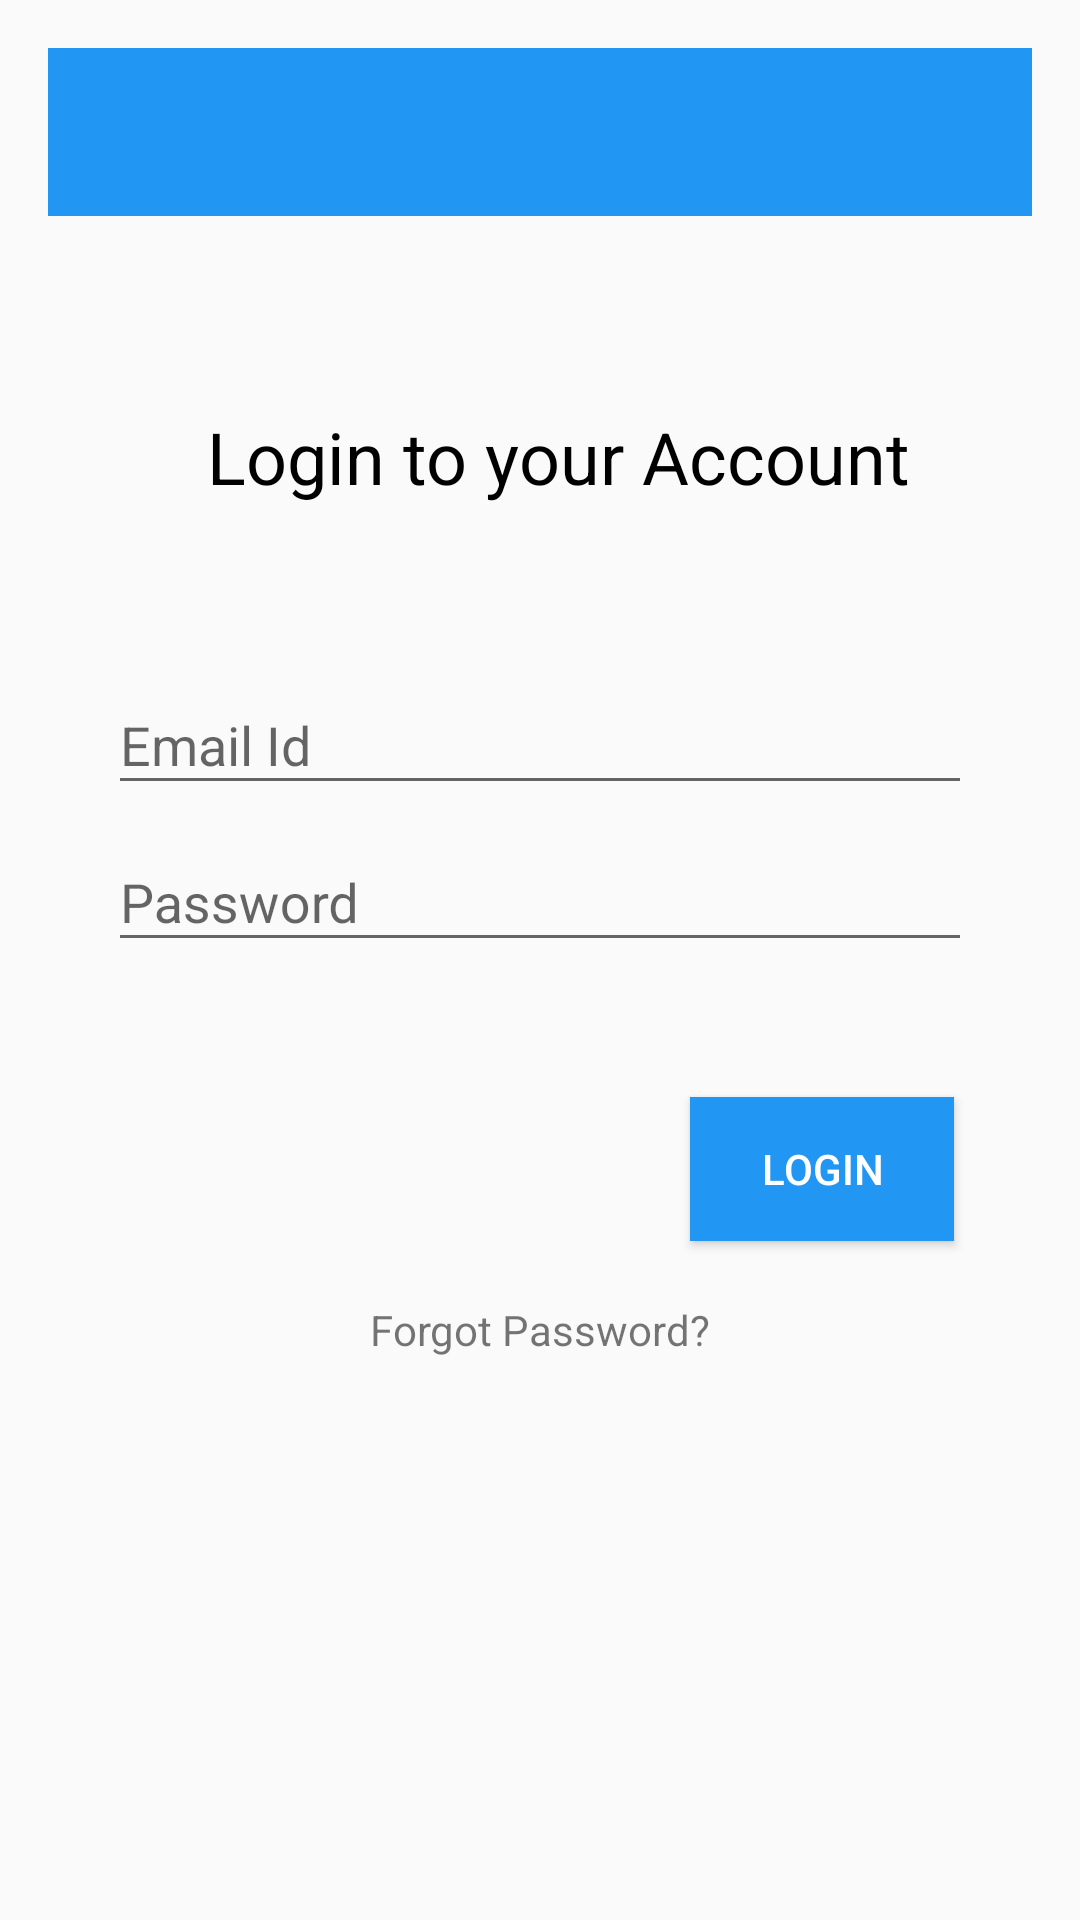

This screen was rendered from an Android layout file. Write that file and the resources it references.
<!-- AndroidManifest.xml: application theme AppTheme -->
<!-- res/layout/activity_login.xml -->
<?xml version="1.0" encoding="utf-8"?>
<RelativeLayout android:layout_height="match_parent"
    android:layout_width="match_parent"
    android:paddingLeft="16dp"
    android:paddingRight="16dp"
    android:paddingTop="16dp"
    android:paddingBottom="16dp"
    xmlns:android="http://schemas.android.com/apk/res/android">

    <include
        android:id="@+id/login_toolbar"
        layout="@layout/app_bar_layout" />


    <com.google.android.material.textfield.TextInputLayout
        android:id="@+id/login_email"
        android:layout_width="395dp"
        android:layout_height="wrap_content"
        android:layout_below="@id/create_txt"
        android:layout_alignParentStart="true"
        android:layout_alignParentTop="true"
        android:layout_marginLeft="20dp"
        android:layout_marginTop="200dp"
        android:layout_marginRight="20dp"
        android:hint="Email Id">

        <com.google.android.material.textfield.TextInputEditText
            android:layout_width="match_parent"
            android:layout_height="wrap_content"
            android:layout_alignStart="@+id/login_email"
            android:inputType="textEmailAddress" />
    </com.google.android.material.textfield.TextInputLayout>

    <com.google.android.material.textfield.TextInputLayout
        android:id="@+id/login_password"
        android:layout_width="395dp"
        android:layout_height="wrap_content"
        android:layout_below="@id/login_email"
        android:layout_marginLeft="20dp"
        android:layout_marginRight="20dp"
        android:hint="Password">

        <com.google.android.material.textfield.TextInputEditText
            android:layout_width="match_parent"
            android:layout_height="wrap_content"
            android:layout_alignStart="@+id/login_password"
            android:inputType="textPassword" />
    </com.google.android.material.textfield.TextInputLayout>

    <Button
        android:id="@+id/login_btn"
        android:layout_width="wrap_content"
        android:layout_height="wrap_content"
        android:layout_below="@id/login_password"
        android:layout_alignParentEnd="true"
        android:layout_marginTop="45dp"
        android:layout_marginEnd="26dp"
        android:background="@color/colorPrimaryDark"
        android:paddingLeft="20dp"
        android:paddingRight="20dp"
        android:text="Login"
        android:textColor="@android:color/white" />

    <TextView
        android:id="@+id/textView2"
        android:layout_width="wrap_content"
        android:layout_height="wrap_content"
        android:layout_alignParentStart="true"
        android:layout_alignParentTop="true"
        android:layout_marginStart="53dp"
        android:layout_marginTop="120dp"
        android:text="Login to your Account"
        android:textColor="@android:color/black"
        android:textSize="24sp" />

    <TextView
        android:layout_width="wrap_content"
        android:layout_height="wrap_content"
        android:text="Forgot Password?"
        android:layout_below="@+id/login_btn"
        android:layout_centerHorizontal="true"
        android:layout_marginTop="20dp"
        android:id="@+id/forgot"/>




</RelativeLayout>
<!-- res/layout/app_bar_layout.xml (included above) -->
<?xml version="1.0" encoding="utf-8"?>
<androidx.appcompat.widget.Toolbar xmlns:android="http://schemas.android.com/apk/res/android"
    android:id="@+id/main_app_bar"
    android:layout_width="match_parent"
    android:layout_height="wrap_content"
    android:background="@color/colorPrimary"
    android:theme="@style/ThemeOverlay.AppCompat.Dark.ActionBar">



</androidx.appcompat.widget.Toolbar>
<!-- resources referenced by this layout -->
<resources>
  <color name="colorPrimary">#2196F3</color>
  <color name="colorPrimaryDark">#2196F3</color>
  <style name="AppTheme" parent="Theme.AppCompat.Light.NoActionBar">
          
          <item name="colorPrimary">@color/colorPrimary</item>
          <item name="colorPrimaryDark">@color/colorPrimaryDark</item>
          <item name="colorAccent">@color/finale</item>
      </style>
  <color name="finale">#2196F3</color>
</resources>
